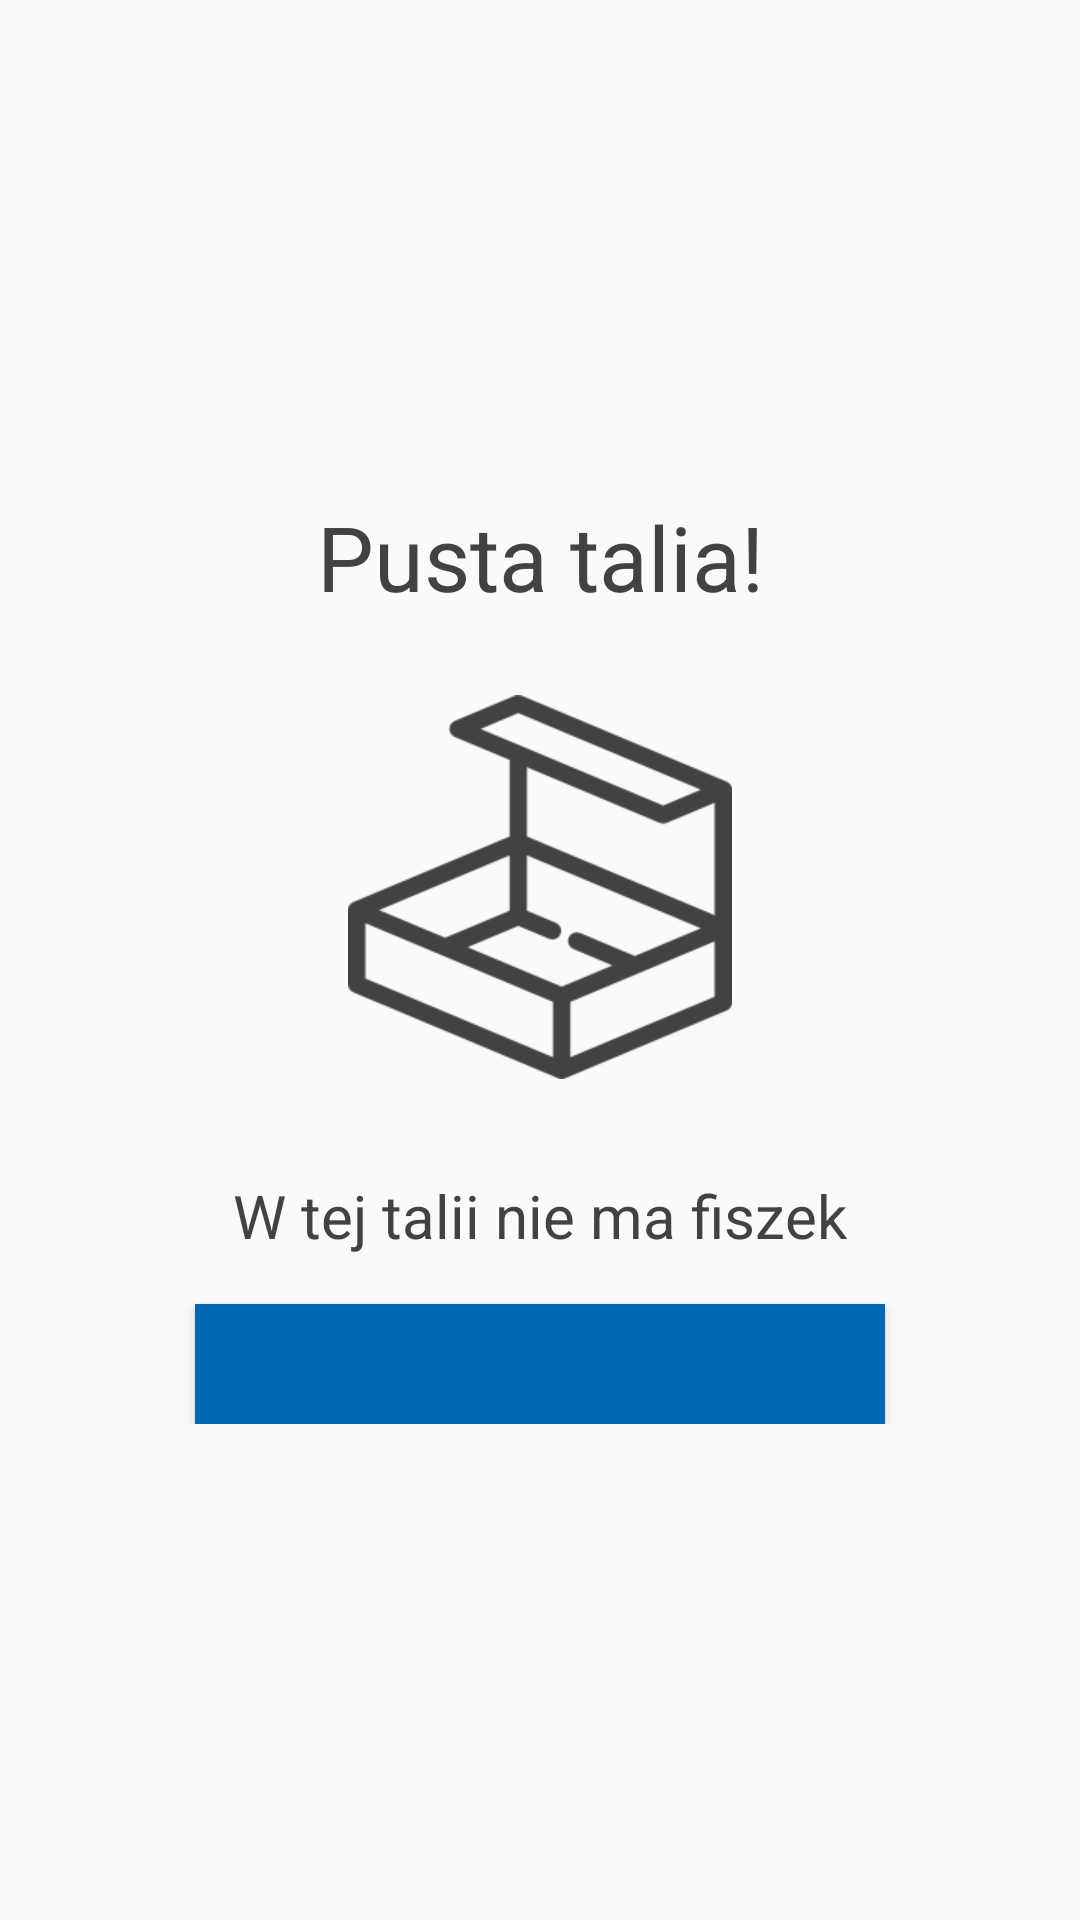

The Android layout XML behind this screen, and the referenced resources:
<!-- AndroidManifest.xml: activity theme NoDrawerTheme -->
<!-- res/layout/activity_empty_deck.xml -->
<?xml version="1.0" encoding="utf-8"?>
<LinearLayout xmlns:android="http://schemas.android.com/apk/res/android"
    android:layout_width="match_parent"
    android:layout_height="match_parent"
    android:background="@color/colorGrey"
    android:padding="@dimen/activity_horizontal_margin">

    <ScrollView
        android:layout_width="fill_parent"
        android:layout_height="wrap_content"
        android:layout_gravity="center"
        android:fitsSystemWindows="true">

        <LinearLayout
            android:layout_width="match_parent"
            android:layout_height="wrap_content"
            android:gravity="center"
            android:orientation="vertical">

            <TextView
                android:layout_width="match_parent"
                android:layout_height="wrap_content"
                android:layout_marginBottom="@dimen/exam_element_bottom_margin"
                android:gravity="center"
                android:text="@string/empty_deck_info"
                android:textColor="@color/colorGraphite"
                android:textSize="@dimen/exam_large_text" />

            <ImageView
                android:layout_width="@dimen/empty_box_size"
                android:layout_height="@dimen/empty_box_size"
                android:padding="@dimen/fab_margin"
                android:src="@drawable/empty_box" />

            <TextView
                android:layout_width="wrap_content"
                android:layout_height="wrap_content"
                android:padding="@dimen/fab_margin"
                android:text="@string/empty_deck_extended_info"
                android:textColor="@color/colorGraphite"
                android:textSize="@dimen/exam_medium_text" />

            <Button
                android:id="@+id/my_decks_button"
                android:layout_width="@dimen/result_button_width"
                android:layout_height="@dimen/result_button_height"
                android:layout_gravity="center"
                android:background="@color/colorDarkBlue"
                android:gravity="center"
                android:textAllCaps="true"
                android:textColor="@color/colorGrey"
                android:textSize="@dimen/exam_medium_text" />

        </LinearLayout>
    </ScrollView>
</LinearLayout>
<!-- resources referenced by this layout -->
<resources>
  <color name="colorDarkBlue">#0068B4</color>
  <color name="colorGraphite">#424242</color>
  <color name="colorGrey">#FAFAFA</color>
  <dimen name="activity_horizontal_margin">16dp</dimen>
  <dimen name="empty_box_size">160dp</dimen>
  <dimen name="exam_element_bottom_margin">10dp</dimen>
  <dimen name="exam_large_text">30sp</dimen>
  <dimen name="exam_medium_text">20sp</dimen>
  <dimen name="fab_margin">16dp</dimen>
  <dimen name="result_button_height">40dp</dimen>
  <dimen name="result_button_width">230dp</dimen>
  <!-- drawable empty_box: png bitmap (drawable, 8264 bytes) -->
  <string name="empty_deck_extended_info">W tej talii nie ma fiszek</string>
  <string name="empty_deck_info">Pusta talia!</string>
  <style name="NoDrawerTheme" parent="Theme.AppCompat.Light.DarkActionBar">
          <item name="colorPrimaryDark">@color/colorGraphite</item>
          <item name="colorPrimary">@color/colorRaspberry</item>
          <item name="colorAccent">@color/colorDarkBlue</item>
          <item name="android:colorBackground">@color/colorGrey</item>
          <item name="android:windowBackground">@color/colorGrey</item>
          <item name="windowActionBar">false</item>
          <item name="windowNoTitle">true</item>
      </style>
  <color name="colorRaspberry">#EA0061</color>
</resources>
